4-way image classification set "dataset" from GitHub (Raushan94kr/AI_Disaster_Response_Assistant); label vocabulary: destroyed, major damage, minor damage, no damage.

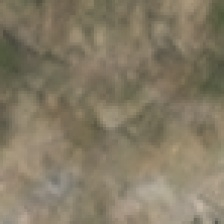
Label: destroyed

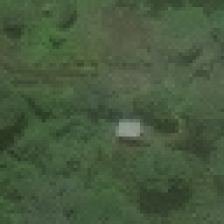
Label: no damage

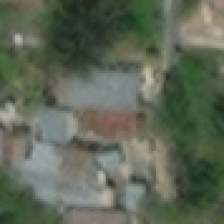
Label: no damage

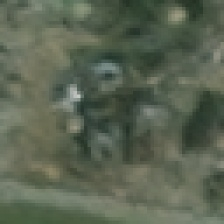
Label: major damage

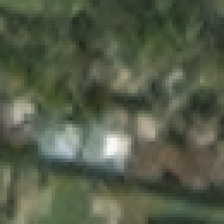
Label: minor damage

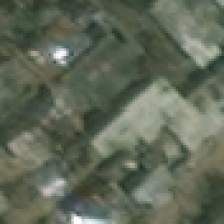
Label: minor damage
